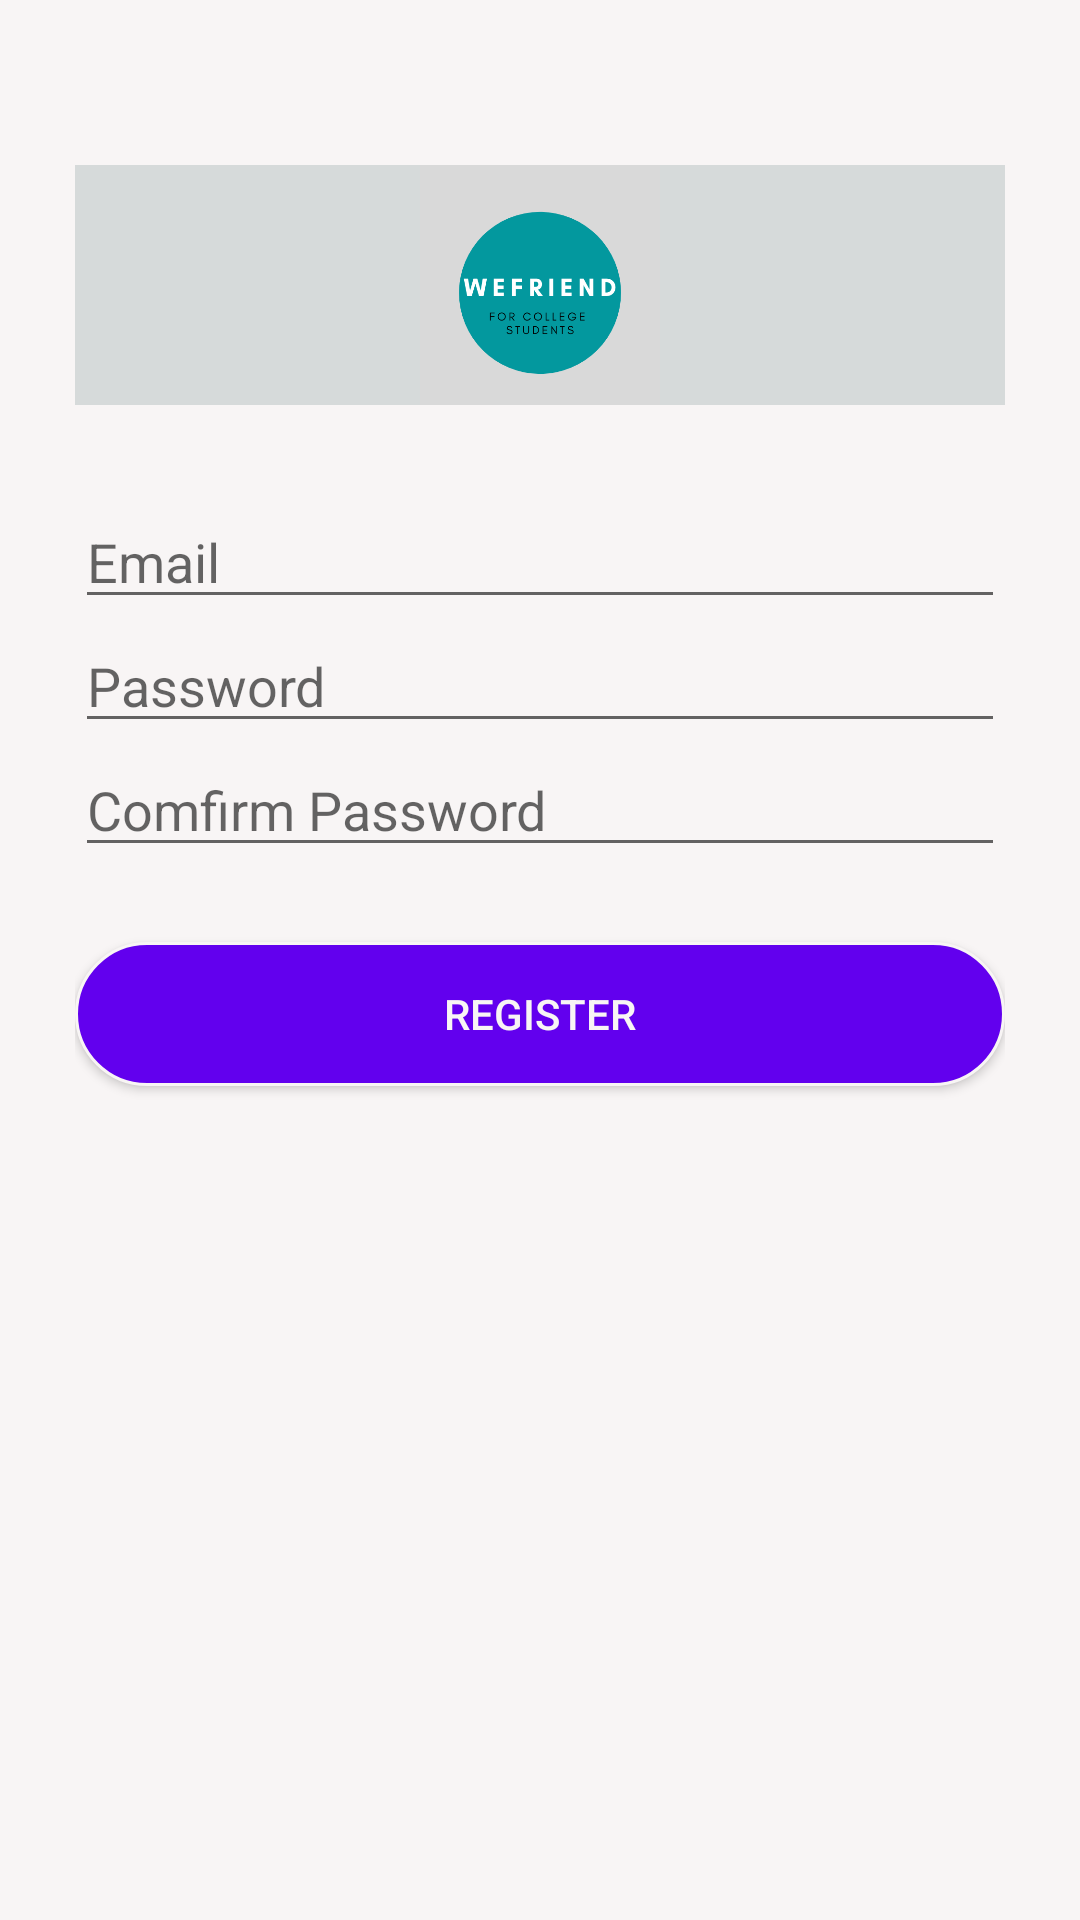

Produce the Android XML layout that renders to this screen, including the resource entries it uses.
<!-- AndroidManifest.xml: application theme AppTheme -->
<!-- res/layout/activity_register.xml -->
<?xml version="1.0" encoding="utf-8"?>
<FrameLayout
    xmlns:android="http://schemas.android.com/apk/res/android"
    android:layout_width="match_parent"
    android:layout_height="match_parent"
    android:background="#F8F5F5">

    <LinearLayout
        android:layout_width="match_parent"
        android:layout_height="wrap_content"
        android:background="#F8F5F5"
        android:orientation="vertical"
        android:paddingLeft="25dp"
        android:paddingTop="55dp"
        android:paddingRight="25dp">

        <ImageView
            android:layout_width="wrap_content"
            android:layout_height="80dp"
            android:layout_gravity="center_horizontal"
            android:layout_marginBottom="30dp"
            android:background="#D6DADA"
            android:src="@drawable/loginlogo" />



        <EditText
            android:id="@+id/reg_email"
            android:layout_width="match_parent"
            android:layout_height="wrap_content"
            android:hint="Email"
            android:inputType="textEmailAddress" />



        <EditText
            android:id="@+id/reg_password"
            android:layout_width="match_parent"
            android:layout_height="wrap_content"
            android:hint="Password"
            android:inputType="textPassword" />


        <EditText
            android:id="@+id/reg_password_confirm"
            android:layout_width="match_parent"
            android:layout_height="wrap_content"
            android:hint="Comfirm Password"
            android:inputType="textPassword" />

        <androidx.appcompat.widget.AppCompatButton
            android:id="@+id/btn_register"
            android:layout_width="match_parent"
            android:layout_height="wrap_content"
            android:layout_marginTop="25dp"
            android:layout_marginBottom="25dp"
            android:background="@drawable/white_rounded_button"
            android:padding="12dp"
            android:text="Register"
            android:textColor="#F8F5F5" />

        <ProgressBar
            android:id="@+id/reg_loading"
            style="?android:attr/progressBarStyle"
            android:layout_width="match_parent"
            android:layout_height="wrap_content"
            android:visibility="invisible" />

    </LinearLayout>

</FrameLayout>
<!-- resources referenced by this layout -->
<resources>
  <!-- drawable loginlogo: png bitmap (drawable, 18081 bytes) -->
  <!-- drawable white_rounded_button (drawable) -->
  <?xml version="1.0" encoding="utf-8"?>
  <selector xmlns:android="http://schemas.android.com/apk/res/android">
  
      <item
          android:state_pressed="true">
          <shape>
              <stroke
                  android:color="#F8F5F5"
                  android:width="1dp"/>
              <corners
                  android:radius="30dp"/>
          </shape>
      </item>
      <item
          android:state_pressed="false">
          <shape>
              <solid
                  android:color="@color/colorPrimary" />
              <stroke
                  android:color="#F8F5F5"
                  android:width="1dp"/>
              <corners
                  android:radius="30dp"/>
          </shape>
      </item>
  
  </selector>
  <style name="AppTheme" parent="Theme.AppCompat.Light.DarkActionBar">
          
          <item name="colorPrimary">@color/colorPrimary</item>
          <item name="colorPrimaryDark">@color/colorPrimaryDark</item>
          <item name="colorAccent">@color/colorAccent</item>
          <item name="android:actionBarSize">0.0001dp</item>
          <item name="actionBarSize">0.0001dp</item>
      </style>
  <!-- not gathered from this repository: default colours our renderer supplied (Android Studio template values) -->
  <color name="colorPrimary">#FF6200EE</color>
  <color name="colorPrimaryDark">#FF3700B3</color>
  <color name="colorAccent">#FF03DAC5</color>
</resources>
